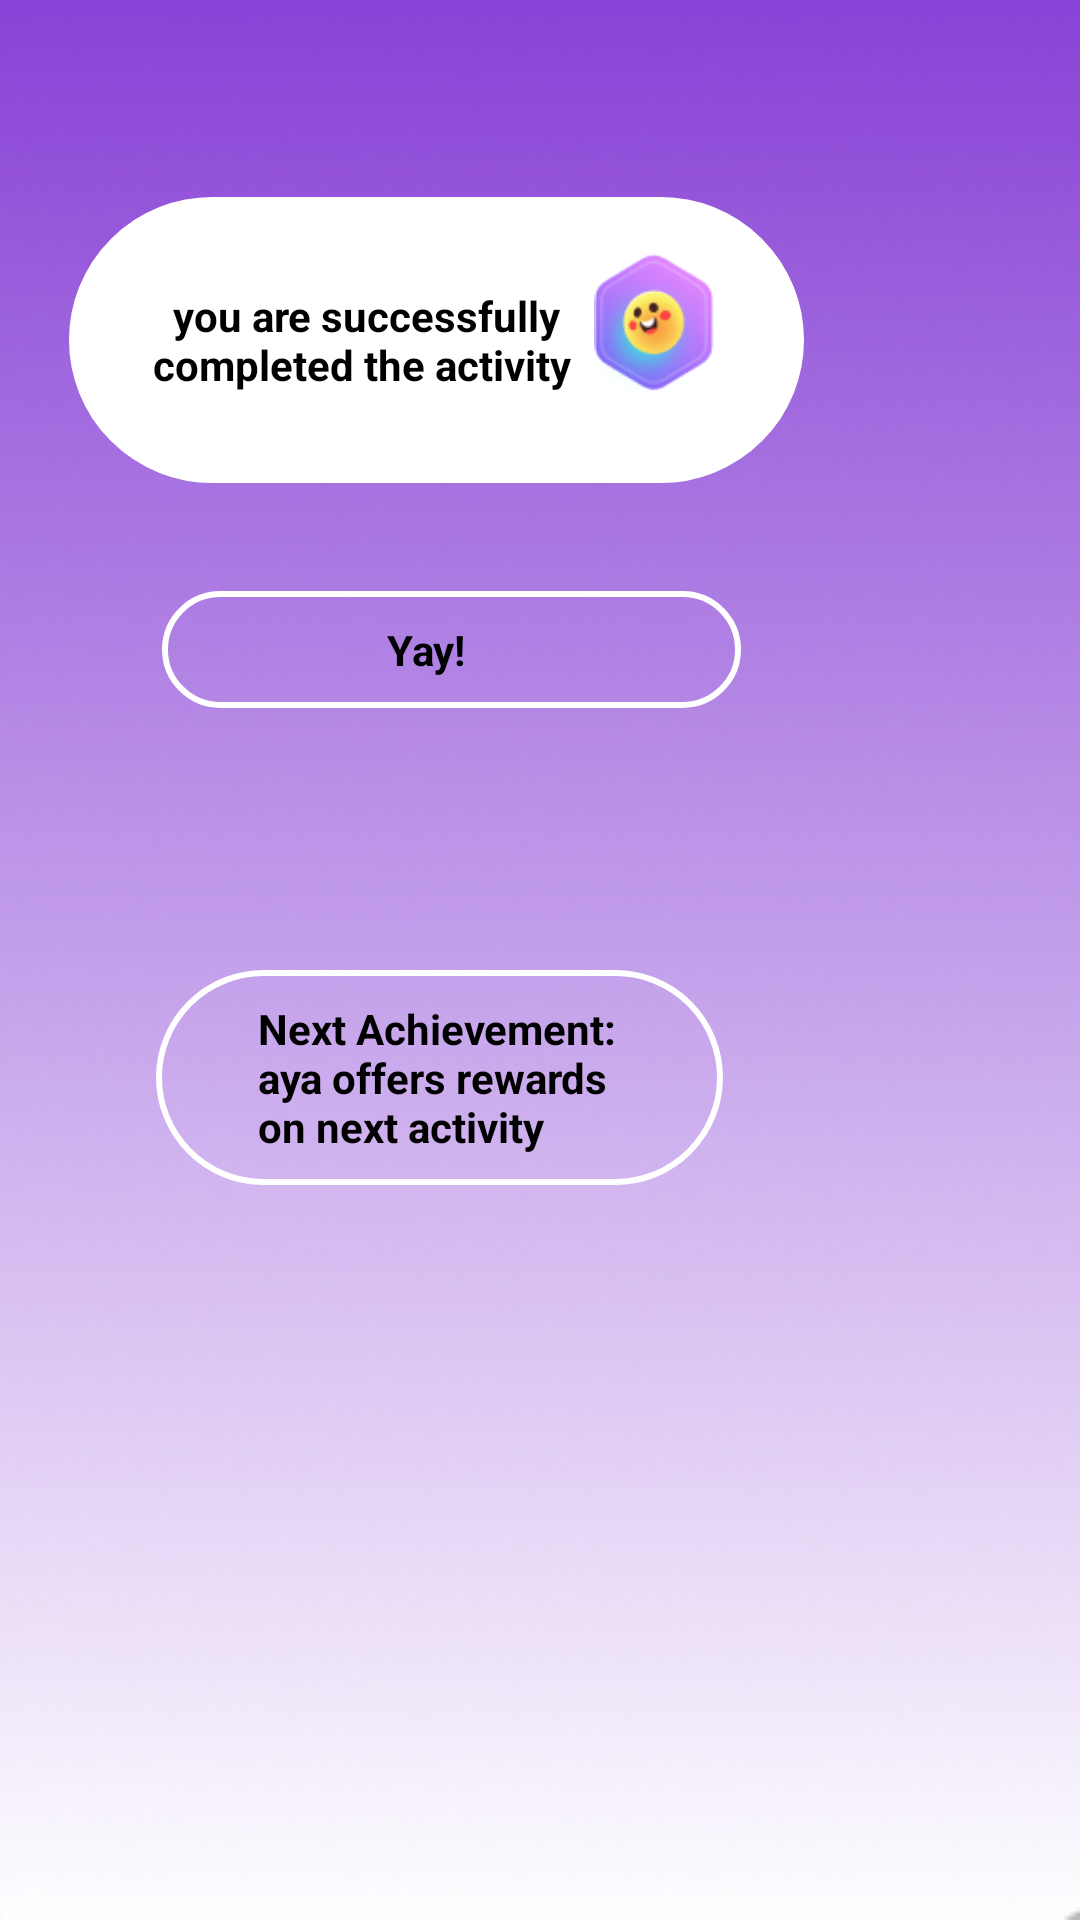

Layout XML and referenced resources for this Android screen:
<!-- AndroidManifest.xml: application theme Theme.Myapp -->
<!-- res/layout/result.xml -->
<?xml version="1.0" encoding="utf-8"?>
<RelativeLayout xmlns:android="http://schemas.android.com/apk/res/android"
    xmlns:app="http://schemas.android.com/apk/res-auto"
    xmlns:tools="http://schemas.android.com/tools"
    android:layout_width="match_parent"
    android:layout_height="match_parent"
    android:background="@drawable/img"
    tools:context=".result">

    <TextView
        android:id="@+id/textView13"
        android:layout_width="245dp"
        android:layout_height="wrap_content"
        android:layout_alignParentEnd="true"
        android:layout_alignParentBottom="true"
        android:layout_marginEnd="92dp"
        android:layout_marginBottom="479dp"
        android:background="@drawable/input_pg"
        android:backgroundTint="@color/white"
        android:paddingHorizontal="28dp"
        android:paddingVertical="30dp"
        android:text="  you are successfully completed the activity"
        android:textColor="@color/black"
        android:textStyle="bold" />

    <TextView
        android:id="@+id/textView14"
        android:layout_width="193dp"
        android:layout_height="wrap_content"
        android:layout_alignParentEnd="true"
        android:layout_alignParentBottom="true"
        android:layout_marginEnd="113dp"
        android:layout_marginBottom="404dp"
        android:background="@drawable/input_pg"
        android:paddingHorizontal="75dp"
        android:paddingVertical="10dp"
        android:text="Yay!"
        android:textColor="@color/black"
        android:textStyle="bold" />

    <TextView
        android:id="@+id/click"
        android:layout_width="189dp"
        android:layout_height="wrap_content"
        android:layout_alignParentEnd="true"
        android:layout_alignParentBottom="true"
        android:layout_centerInParent="true"
        android:layout_marginEnd="119dp"
        android:layout_marginBottom="245dp"
        android:background="@drawable/input_pg"
        android:paddingHorizontal="34dp"
        android:paddingVertical="10dp"
        android:text="Next Achievement:
    aya offers rewards
    on next activity "
        android:textColor="@color/black"
        android:textStyle="bold" />

    <ImageView
        android:id="@+id/imageView4"
        android:layout_width="57dp"
        android:layout_height="61dp"
        android:layout_alignParentEnd="true"
        android:layout_alignParentBottom="true"
        android:layout_marginEnd="106dp"
        android:layout_marginBottom="500dp"
        app:srcCompat="@drawable/img_4" />

    <ImageView
        android:id="@+id/imageView5"
        android:layout_width="wrap_content"
        android:layout_height="36dp"
        android:layout_alignParentEnd="true"
        android:layout_alignParentBottom="true"
        android:layout_marginEnd="272dp"
        android:layout_marginBottom="266dp"
        app:srcCompat="@drawable/ic_baseline_arrow_drop_down_24" />

</RelativeLayout>
<!-- resources referenced by this layout -->
<resources>
  <!-- drawable img: png bitmap (drawable, 56692 bytes) -->
  <!-- drawable img_4: png bitmap (drawable, 8562 bytes) -->
  <!-- drawable input_pg (drawable) -->
  <?xml version="1.0" encoding="utf-8"?>
  <shape xmlns:android="http://schemas.android.com/apk/res/android">
  
  
      <stroke android:color="@color/white" android:width="2dp"/>
          <corners android:radius="70dp"/>
  </shape>
  <style name="Theme.Myapp" parent="Theme.MaterialComponents.DayNight.NoActionBar">
          
          <item name="colorPrimary">@color/purple_500</item>
          <item name="colorPrimaryVariant">@color/purple_700</item>
          <item name="colorOnPrimary">@color/white</item>
          
          <item name="colorSecondary">@color/teal_200</item>
          <item name="colorSecondaryVariant">@color/teal_700</item>
          <item name="colorOnSecondary">@color/black</item>
  
          
          <item name="android:statusBarColor" tools:targetApi="lollipop">?attr/colorPrimaryVariant</item>
  
      </style>
  <!-- not gathered from this repository: default colours our renderer supplied (Android Studio template values) -->
  <color name="purple_500">#FF6200EE</color>
  <color name="purple_700">#FF3700B3</color>
  <color name="teal_200">#FF03DAC5</color>
  <color name="teal_700">#FF018786</color>
  <color name="black">#FF000000</color>
  <color name="white">#FFFFFFFF</color>
</resources>
